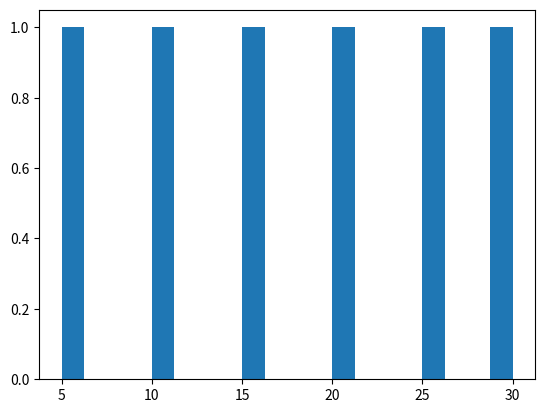

Write Python code to recreate this figure.
import matplotlib.pyplot as plt

data = [5,10,15,20,25,30]

plt.hist(data,bins=20)
plt.show()
